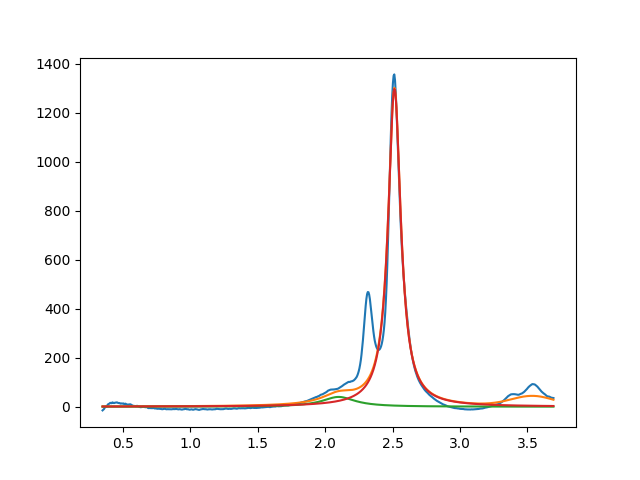

The data file committed next to this chart (first rows):
2.099999999999999645e+00, 3.999999996592375595e+01, 2.999999999999999334e-01, 8.830159686474026939e-10
2.514096633273366965e+00, 1.296760923534375252e+03, 1.133819594367190542e-01, 1.146502153517580903e-20
3.539738069555542044e+00, 3.999999999960171237e+01, 3.749754640845191500e-01, 9.999999968145130147e-01
